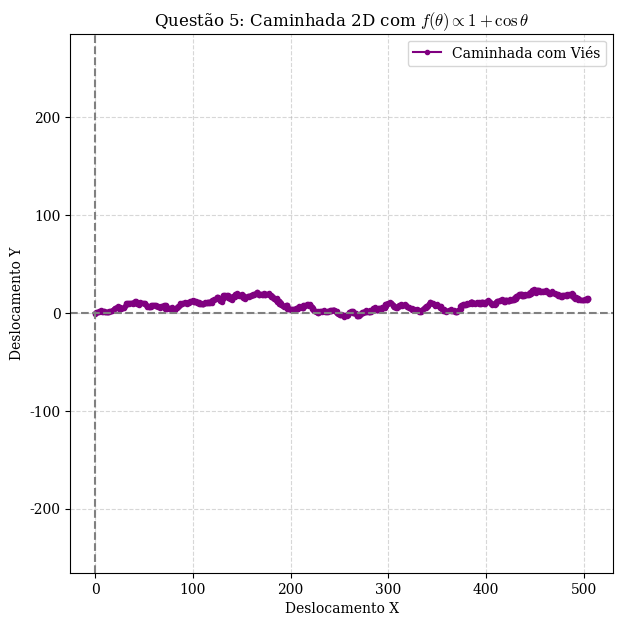

The script that saved this image:
import numpy as np
import matplotlib.pyplot as plt

passos = 1000
pi = np.pi

# Geração de ângulos por aceitação-rejeição para f(theta) = (1 + cos(theta)) / (2*pi)
theta_list = []
while len(theta_list) < passos:
    y = np.random.rand() * 2 * pi  # Proposta uniforme em [0, 2*pi]
    u = np.random.rand()
    if u <= (1.0 + np.cos(y)) / 2.0:
        theta_list.append(y)

theta_arr = np.array(theta_list)

# Construção da trajetória 2D
dx = np.cos(theta_arr)
dy = np.sin(theta_arr)
x_traj = np.concatenate([[0], np.cumsum(dx)])
y_traj = np.concatenate([[0], np.cumsum(dy)])

# Visualização
plt.rcParams['font.family'] = 'serif' # Configurar fonte do gráfico
plt.rcParams['mathtext.fontset'] = 'cm'
plt.figure(figsize=(7, 7))
plt.plot(x_traj, y_traj, '-o', markersize=3, color='purple', label='Caminhada com Viés')
plt.axvline(0, color='gray', linestyle='--')
plt.axhline(0, color='gray', linestyle='--')
plt.title('Questão 5: Caminhada 2D com $f(\\theta) \\propto 1 + \\cos\\theta$')
plt.xlabel('Deslocamento X')
plt.ylabel('Deslocamento Y')
plt.legend()
plt.grid(True, linestyle='--', alpha=0.5)
plt.axis('equal')
plt.show()

print(f"Deslocamento final em X (Drift): {x_traj[-1]:.4f}")
print(f"Deslocamento final em Y: {y_traj[-1]:.4f}")
